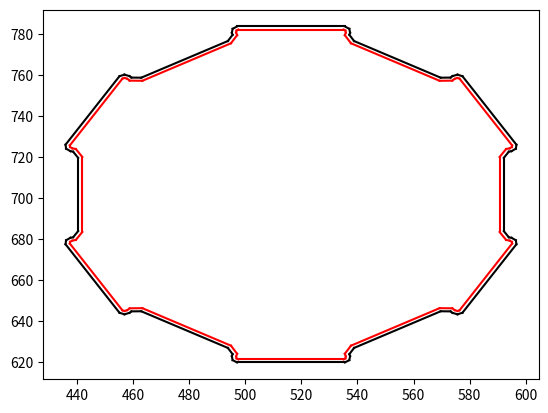

Python code for this plot:
import math
import numpy as np
import matplotlib.pyplot as plt


list_points = np.array([[592.205, 683.901], [593.992, 680.914], [594.958, 680.656], [596.495, 679.457], [596.705, 677.52], [577.463, 644.192], [575.68, 643.405], [573.874, 644.137], [573.167, 644.845], [569.687, 644.898], [538.79, 627.06], [537.097, 624.02], [537.356, 623.054], [537.087, 621.123], [535.514, 619.973], [497.03, 619.973], [495.457, 621.123], [495.188, 623.053], [495.447, 624.02], [493.754, 627.06], [462.857, 644.898], [459.377, 644.844], [458.67, 644.138], [456.864, 643.405], [455.081, 644.192], [435.839, 677.52], [436.049, 679.457], [437.586, 680.655], [438.553, 680.915], [440.339, 683.901], 
[440.339, 719.577], [438.553, 722.564], [437.586, 722.824], [436.049, 724.021], [435.839, 725.959], [455.081, 759.286], [456.864, 760.073], [458.67, 759.341], [459.377, 758.634], [462.857, 758.58], [493.754, 776.418], [495.447, 779.459], [495.188, 780.426], [495.457, 782.355], [497.03, 783.506], [535.514, 783.506], [537.087, 782.355], [537.356, 780.425], [537.097, 779.459], [538.79, 776.418], [569.687, 758.58], [573.167, 758.634], [573.874, 759.342], [575.68, 760.073], [577.463, 759.286], [596.705, 725.959], [596.495, 724.021], [594.958, 722.823], [593.992, 722.565], [592.205, 719.577], [592.205, 683.9]])

def showPolygon(points):
 
    for i in range(len(points)- 1):

        v_1 = np.array([points[i][0], points[i+1][0]])
        v_2 = np.array([points[i][1], points[i+1][1]])
        plt.plot(v_1, v_2, '-k')
    
    v_1 = np.array([points[len(points)- 1][0], points[0][0]])
    v_2 = np.array([points[len(points)- 1][1], points[0][1]])
    plt.plot(v_1, v_2, '-k')

    plt.show()


    return

def get_vec_sub(v_1, v_2):

    return [v_1[0] - v_2[0], v_1[1] - v_2[1]]

def show2Polygons(points_1, points_2):
 
       
    for i in range(len(points_1)- 1):

        v_1 = np.array([points_1[i][0], points_1[i+1][0]])
        v_2 = np.array([points_1[i][1], points_1[i+1][1]])
        plt.plot(v_1, v_2, '-k')

    for i in range(len(points_2)- 1):
        v_1 = np.array([points_2[i][0], points_2[i+1][0]])
        v_2 = np.array([points_2[i][1], points_2[i+1][1]])
        plt.plot(v_1, v_2, '-r')
    
    v_1 = np.array([points_1[len(points_1)- 1][0], points_1[0][0]])
    v_2 = np.array([points_1[len(points_1)- 1][1], points_1[0][1]])
    plt.plot(v_1, v_2, '-k')
    v_1 = np.array([points_2[len(points_2)- 1][0], points_2[0][0]])
    v_2 = np.array([points_2[len(points_2)- 1][1], points_2[0][1]])
    plt.plot(v_1, v_2, '-r')



    plt.show()


    return


def get_orient(points):

    v_1 = get_vec_sub(points[1], points[0])
    v_2 = get_vec_sub(points[2], points[1])

    if v_1[0]*v_2[1] - v_1[1] * v_2[0] > 0:
        return True
    else:

        return False


def get_neighboring_points(i, list):

    long = len(list)

    i = i % long
    
    if i == 0:
        return (list[-1], list[0], list[1])
    elif i == long - 1 :
        return (list[-2], list[-1], list[0])
    else:
        return (list[i - 1], list[i], list[i + 1])


def pereform_points(points, eps):



    # убираем дубликаты
    list_points = points.tolist()
    
    list_points_without_doupl = []

    for el in list_points:
        if el not in list_points_without_doupl:
            list_points_without_doupl.append(el)
    
    # убираем точки на прямых

    for i in range(len(list_points_without_doupl) - 2):
        
        v_1 = get_vec_sub(list_points_without_doupl[i + 1], list_points_without_doupl[i])
        v_2 = get_vec_sub(list_points_without_doupl[i + 2], list_points_without_doupl[i])
        
        if v_1[0]*v_2[1] - v_1[1] * v_2[0] == 0:
            list_points_without_doupl.pop(i + 1)

    v_1 = get_vec_sub(list_points_without_doupl[0], list_points_without_doupl[-2])
    v_2 = get_vec_sub(list_points_without_doupl[-1], list_points_without_doupl[-2])
    
    if v_1[0]*v_2[1] - v_1[1] * v_2[0] == 0:
        list_points_without_doupl.pop(-1)

    v_1 = get_vec_sub(list_points_without_doupl[1], list_points_without_doupl[-1])
    v_2 = get_vec_sub(list_points_without_doupl[0], list_points_without_doupl[-1])
    
    if v_1[0]*v_2[1] - v_1[1] * v_2[0] == 0:
        list_points_without_doupl.pop(0)
    minpos = np.argmin(list_points, axis=0)[0]

    polygon_orient= get_orient(get_neighboring_points(minpos, list_points))
    
    for i in range(len(list_points_without_doupl)):
        points = get_neighboring_points(minpos + i,  list_points_without_doupl)
        convex = convex_angle(points, polygon_orient)
        if not convex:
            v_1 = get_vec_sub(points[0], points[1])
            v_2 = get_vec_sub(points[2], points[1])
            
            if get_nor_vec(v_1) < eps or get_nor_vec(v_2) < eps:
                
                long = len(list_points_without_doupl)

                list_points_without_doupl.pop( (minpos + i) % long)
                



    
    return np.array(list_points_without_doupl)

def convex_angle(points, orient = True):

    v_1 = get_vec_sub(points[1], points[0])
    v_2 = get_vec_sub(points[2], points[1])

    if v_1[0]*v_2[1] - v_1[1] * v_2[0] > 0:
        return orient
    else:

        return not orient


def get_nor_vec(vec):
    return math.sqrt(vec[0]**2 + vec[1]**2)


def creat_new_point(points, eps, convex_angle):
  
    v_1 = points[0] - points[1]
    v_2 = points[2] - points[1]
    v_1 = v_1 / get_nor_vec(v_1)
    v_2 = v_2 / get_nor_vec(v_2)


    cos = (v_1[0]*v_2[0] + v_1[1]*v_2[1]) / (get_nor_vec(v_1) * get_nor_vec(v_2))
    sin = math.sqrt( 1 - cos**2)

    angle = 0
    if convex_angle:
        angle = -1
    else:
        angle = 1

    v = (v_1 + v_2) * ( angle * eps / sin)

    new_point = v + points[1]

    return new_point

def expand_polygon(list_points, eps):

    new_polygon = []

    minpos = np.argmin(list_points, axis=0)[0]

    list_points = pereform_points(list_points, eps)
    
    minpos = np.argmin(list_points, axis=0)[0]
    polygon_orient= get_orient(get_neighboring_points(minpos, list_points))

    for i in range(len(list_points)):
        points = get_neighboring_points(i + minpos, list_points)
        convex = convex_angle(points, polygon_orient)
        new_point = creat_new_point(points, eps, convex)
        new_polygon.append(new_point)

    return np.array(new_polygon)



if __name__=='__main__':
    show2Polygons(list_points, expand_polygon(list_points, -1.50))


